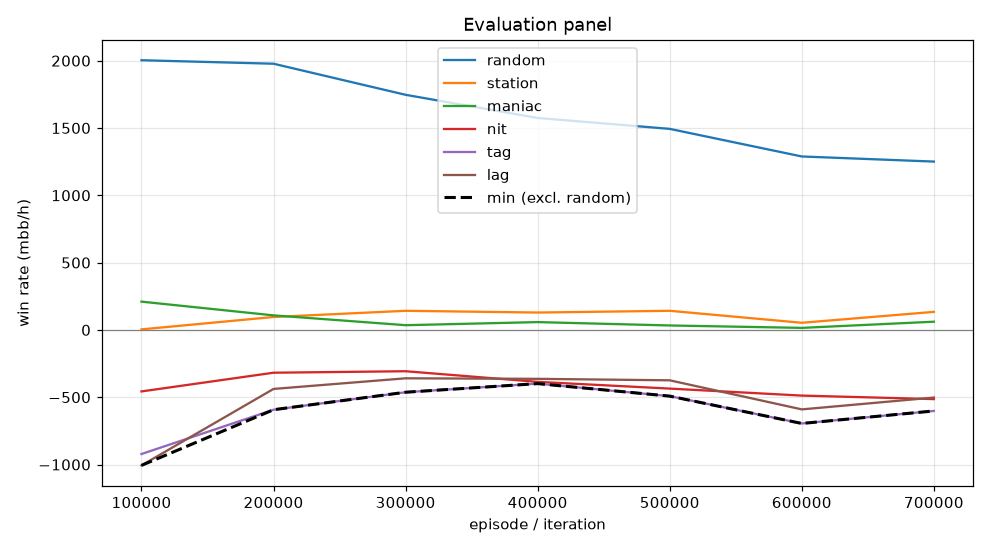

Values plotted in this chart, from the file beside it:
episode, min, mean, random_mean, random_se, station_mean, station_se, maniac_mean, maniac_se, nit_mean, nit_se, tag_mean, tag_se, lag_mean, lag_se, act_call, act_raise, act_fold, act_check
99999, -1006, -434.3, 2004, 110.2, 4.0, 32.56, 210.0, 101.5, -457.0, 123.6, -922.0, 131.3, -1006, 131.6, 0.2796, 0.6577, 0.002399, 0.06034
199999, -593.0, -229.1, 1978, 105.9, 96.0, 23.68, 108.0, 51.59, -318.0, 111.6, -593.0, 104.1, -438.5, 100.2, 0.3733, 0.5675, 8.907098957869422e-05, 0.05914
299999, -463.0, -190.5, 1746, 98.36, 142.0, 28.9, 35.0, 26.11, -307.0, 104, -463.0, 90.27, -359.5, 83.11, 0.4442, 0.4879, 0.0, 0.06785
399999, -399.0, -192.3, 1574, 99.77, 129.0, 28.17, 58.0, 20.84, -386.0, 105.5, -399.0, 92.56, -363.5, 83.02, 0.5067, 0.4602, 0.0005052, 0.03261
499999, -492.0, -225.5, 1494, 94.18, 142.0, 40.11, 33.0, 11.18, -436.0, 97.01, -492.0, 82.05, -374.5, 73.21, 0.552, 0.3833, 0.001547, 0.06315
599999, -695.0, -341.1, 1288, 93.15, 53.0, 81.1, 15.0, 6.83, -488.0, 84.1, -695.0, 79.74, -590.5, 74.32, 0.5931, 0.311, 0.03701, 0.05891
699999, -602.0, -284.7, 1250, 96.55, 134.0, 78.74, 61.0, 19.03, -514.0, 92.49, -602.0, 79.63, -502.5, 70.93, 0.5832, 0.3663, 0.03655, 0.01393
